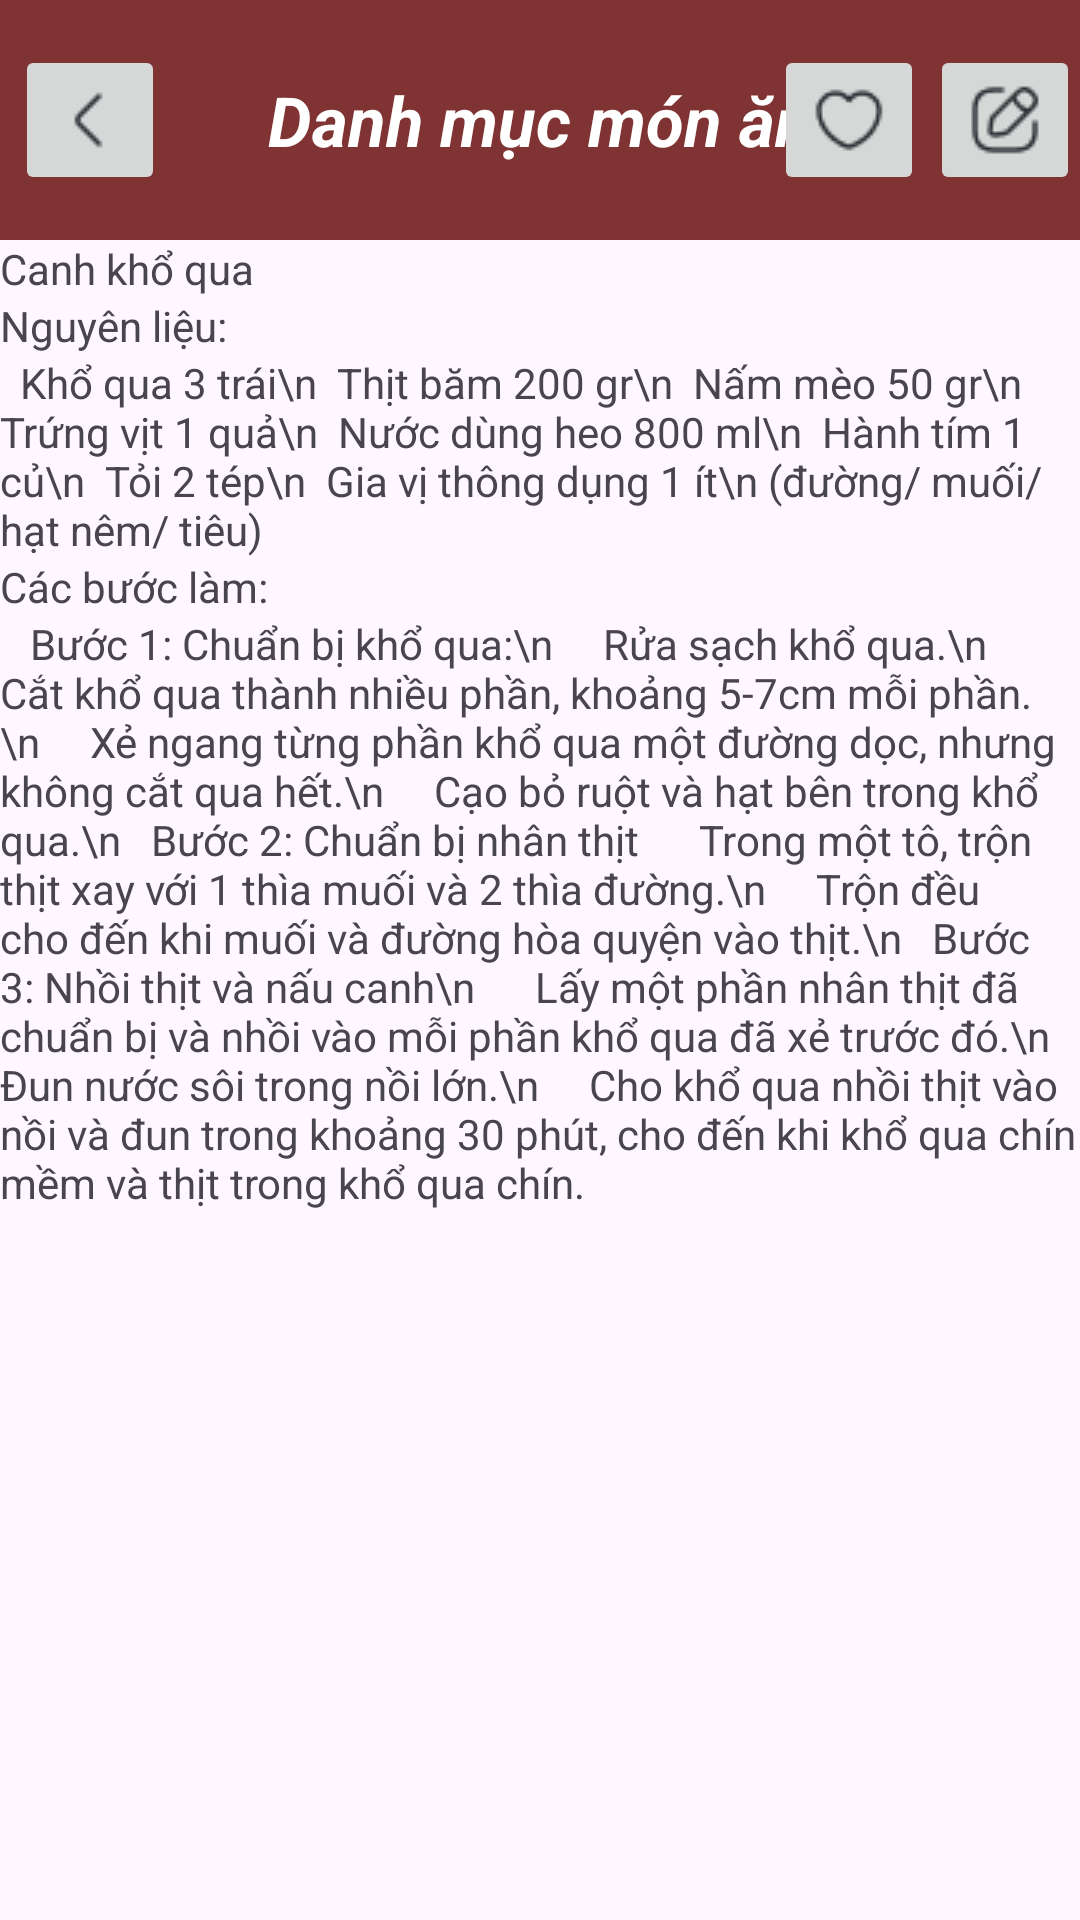

Layout XML and referenced resources for this Android screen:
<!-- AndroidManifest.xml: application theme Theme.AppCooking -->
<!-- res/layout/activity_canh_kho_qua.xml -->
<?xml version="1.0" encoding="utf-8"?>
<LinearLayout xmlns:android="http://schemas.android.com/apk/res/android"
    xmlns:app="http://schemas.android.com/apk/res-auto"
    xmlns:tools="http://schemas.android.com/tools"
    android:layout_width="match_parent"
    android:layout_height="match_parent"
    android:orientation="vertical"
    tools:context=".CanhKhoQua">


    <androidx.constraintlayout.widget.ConstraintLayout
        android:layout_width="match_parent"
        android:background="#7F3333"
        android:layout_height="80dp">


        <TextView
            android:id="@+id/textView"
            android:layout_width="wrap_content"
            android:layout_height="match_parent"

            android:gravity="center"

            android:text="Danh mục món ăn"
            android:textColor="@color/white"
            android:textSize="23dp"
            android:textStyle="bold|italic"
            app:layout_constraintBottom_toBottomOf="parent"
            app:layout_constraintEnd_toEndOf="@+id/btnNote"
            app:layout_constraintStart_toStartOf="parent"
            app:layout_constraintTop_toTopOf="parent" />

        <ImageButton
            android:id="@+id/btnNote"
            android:layout_width="50dp"
            android:layout_height="50dp"
            app:layout_constraintBottom_toBottomOf="parent"
            app:layout_constraintEnd_toEndOf="parent"
            app:layout_constraintTop_toTopOf="parent"
            app:srcCompat="@drawable/note" />

        <ImageButton
            android:id="@+id/btnLove"
            android:layout_width="50dp"
            android:layout_height="50dp"

            android:layout_marginRight="2dp"
            app:layout_constraintBottom_toBottomOf="parent"
            app:layout_constraintEnd_toStartOf="@+id/btnNote"
            app:layout_constraintTop_toTopOf="parent"
            app:srcCompat="@drawable/love" />

        <ImageButton
            android:id="@+id/btnBack"
            android:layout_width="50dp"
            android:layout_height="50dp"
            android:layout_marginLeft="5dp"
            app:layout_constraintBottom_toBottomOf="parent"
            app:layout_constraintStart_toStartOf="parent"
            app:layout_constraintTop_toTopOf="parent"
            app:srcCompat="@drawable/back" />
    </androidx.constraintlayout.widget.ConstraintLayout>

    <ScrollView
        android:layout_width="match_parent"
        android:layout_height="match_parent">
        <LinearLayout
            android:layout_width="match_parent"
            android:layout_height="match_parent"
            android:orientation="vertical">

            <TextView
                android:id="@+id/textView4"
                android:layout_width="match_parent"
                android:layout_height="wrap_content"
                android:text="Canh khổ qua" />
            <TextView
                android:id="@+id/textView5"
                android:layout_width="match_parent"
                android:layout_height="wrap_content"
                android:text="Nguyên liệu:" />
            <TextView
                android:id="@+id/textView6"
                android:layout_width="match_parent"
                android:layout_height="wrap_content"
                android:text="  Khổ qua 3 trái\n
 Thịt băm 200 gr\n
 Nấm mèo 50 gr\n
 Trứng vịt 1 quả\n
 Nước dùng heo 800 ml\n
 Hành tím 1 củ\n
 Tỏi 2 tép\n
 Gia vị thông dụng 1 ít\n
(đường/ muối/ hạt nêm/ tiêu)" />
            <TextView
                android:id="@+id/textView7"
                android:layout_width="match_parent"
                android:layout_height="wrap_content"
                android:text="Các bước làm:" />
            <TextView
                android:id="@+id/textView8"
                android:layout_width="match_parent"
                android:layout_height="wrap_content"
                android:text="
  Bước 1: Chuẩn bị khổ qua:\n
    Rửa sạch khổ qua.\n
    Cắt khổ qua thành nhiều phần, khoảng 5-7cm mỗi phần.\n
    Xẻ ngang từng phần khổ qua một đường dọc, nhưng không cắt qua hết.\n
    Cạo bỏ ruột và hạt bên trong khổ qua.\n
  Bước 2: Chuẩn bị nhân thịt

    Trong một tô, trộn thịt xay với 1 thìa muối và 2 thìa đường.\n
    Trộn đều cho đến khi muối và đường hòa quyện vào thịt.\n
  Bước 3: Nhồi thịt và nấu canh\n

    Lấy một phần nhân thịt đã chuẩn bị và nhồi vào mỗi phần khổ qua đã xẻ trước đó.\n
    Đun nước sôi trong nồi lớn.\n
    Cho khổ qua nhồi thịt vào nồi và đun trong khoảng 30 phút, cho đến khi khổ qua chín mềm và thịt trong khổ qua chín.
  " />


        </LinearLayout>

    </ScrollView>



</LinearLayout>
<!-- resources referenced by this layout -->
<resources>
  <!-- drawable back: png bitmap (drawable, 271 bytes) -->
  <!-- drawable love: png bitmap (drawable, 654 bytes) -->
  <!-- drawable note: png bitmap (drawable, 712 bytes) -->
  <style name="Theme.AppCooking" parent="Base.Theme.AppCooking" />
  <style name="Base.Theme.AppCooking" parent="Theme.Material3.DayNight.NoActionBar">
          
          
      </style>
  <!-- not gathered from this repository: default colours our renderer supplied (Android Studio template values) -->
  <color name="white">#FFFFFFFF</color>
</resources>
